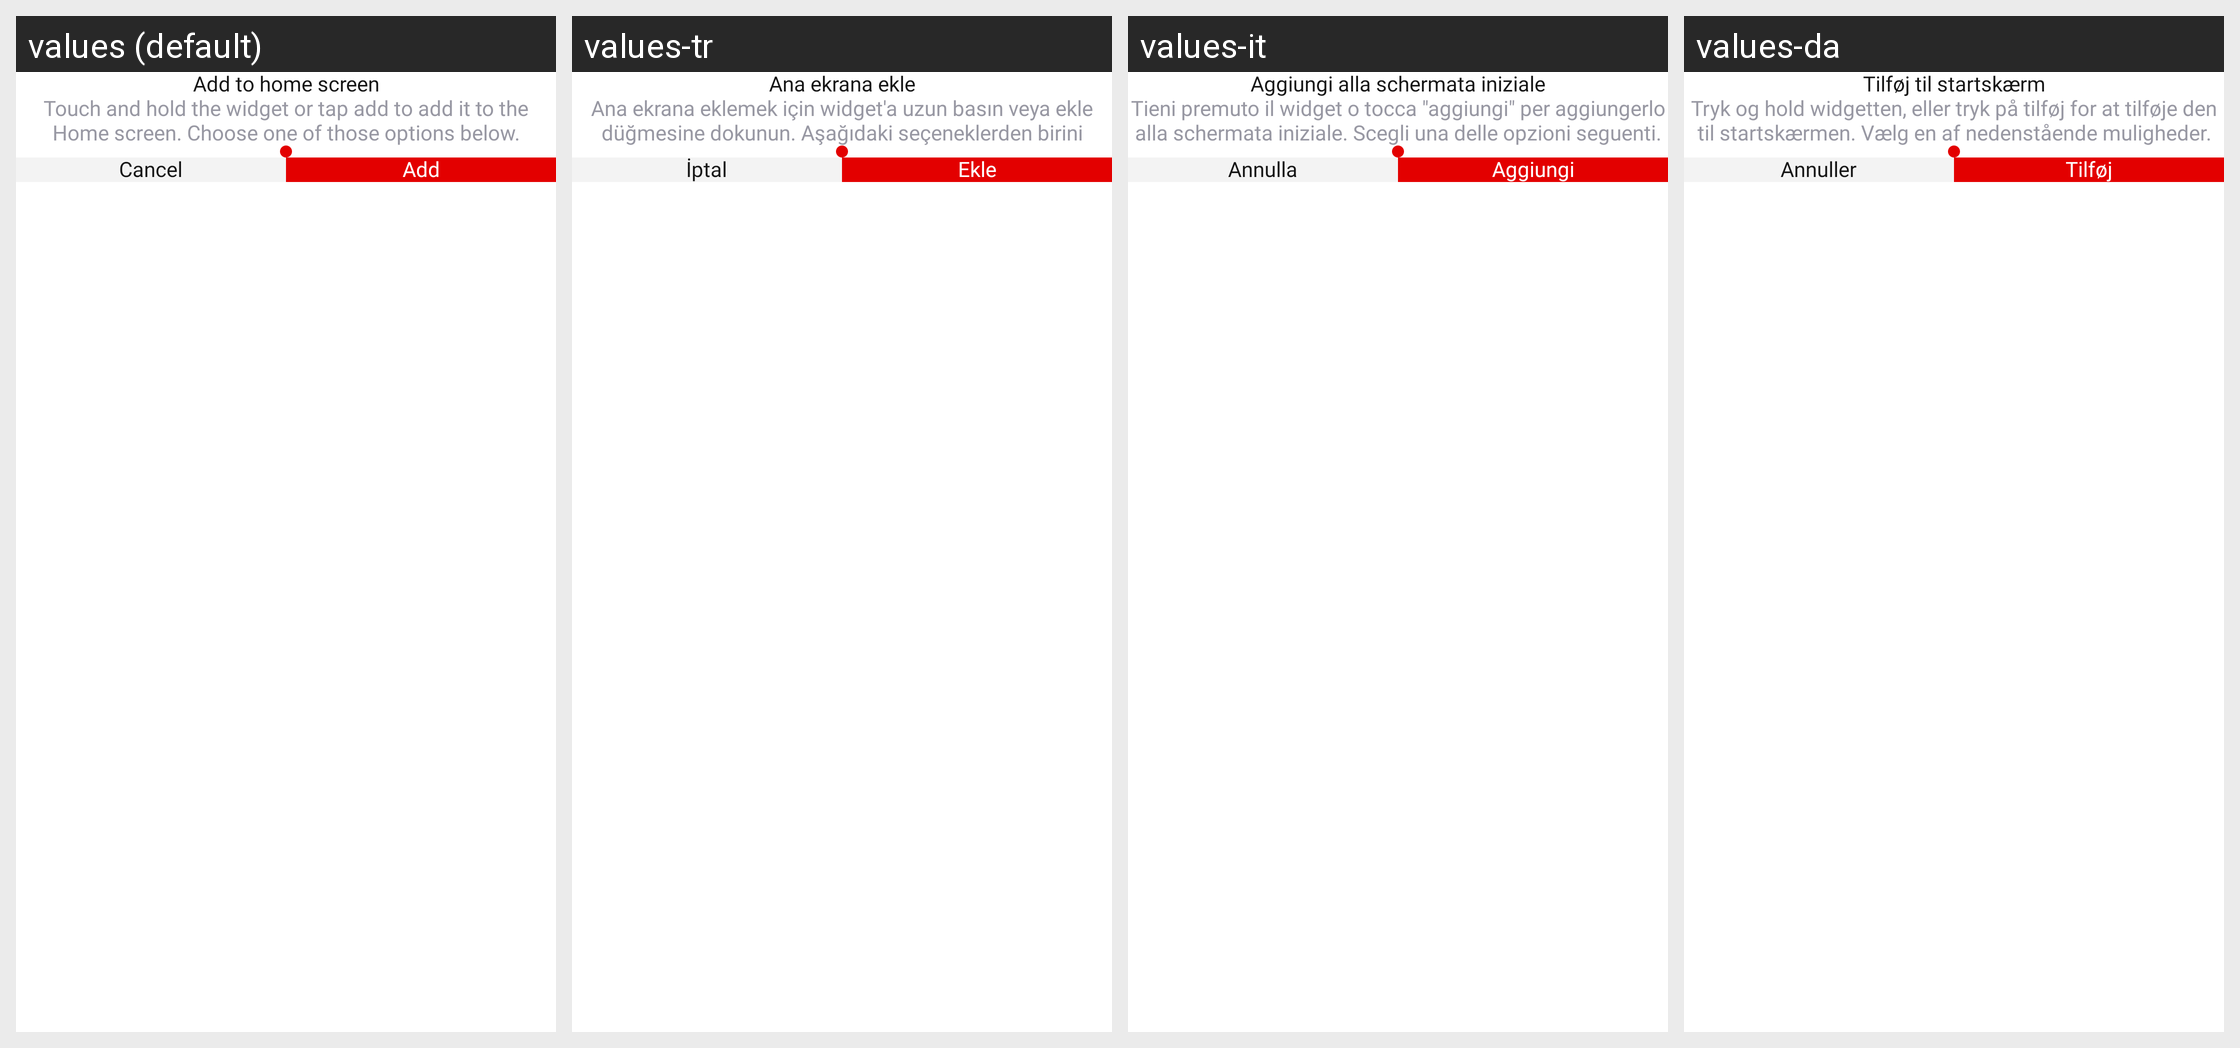

Translations of the strings shown on this Android screen, per locale in the grid:
Android screen res/layout/dialog_add_widget.xml rendered under 4 locales, left to right: values (default), values-tr, values-it, values-da. Device: Nexus 5 (rendered at 1080×1920; each locale shown at half size, 540×960, under a caption strip naming it); theme Theme.PdfReader.
Other locales in the repository, not shown: values-de, values-es, values-fil, values-fr, values-hi, values-pt, values-ru, values-th, values-zh.
Strings drawn on this screen, with the default value and each locale's value (text and hints the layout hard-codes, and strings that could not be matched under every locale, appear in the picture but are not listed):

add_to_home_screen
  values: Add to home screen
  values-tr: Ana ekrana ekle
  values-it: Aggiungi alla schermata iniziale
  values-da: Tilføj til startskærm

touch_and_hold_the_widget
  values: Touch and hold the widget or tap add to add it to the Home screen. Choose one of those options below.
  values-tr: Ana ekrana eklemek için widget'a uzun basın veya ekle düğmesine dokunun. Aşağıdaki seçeneklerden birini seçin.
  values-it: Tieni premuto il widget o tocca "aggiungi" per aggiungerlo alla schermata iniziale. Scegli una delle opzioni seguenti.
  values-da: Tryk og hold widgetten, eller tryk på tilføj for at tilføje den til startskærmen. Vælg en af nedenstående muligheder.

cancel
  values: Cancel
  values-tr: İptal
  values-it: Annulla
  values-da: Annuller

add
  values: Add
  values-tr: Ekle
  values-it: Aggiungi
  values-da: Tilføj
